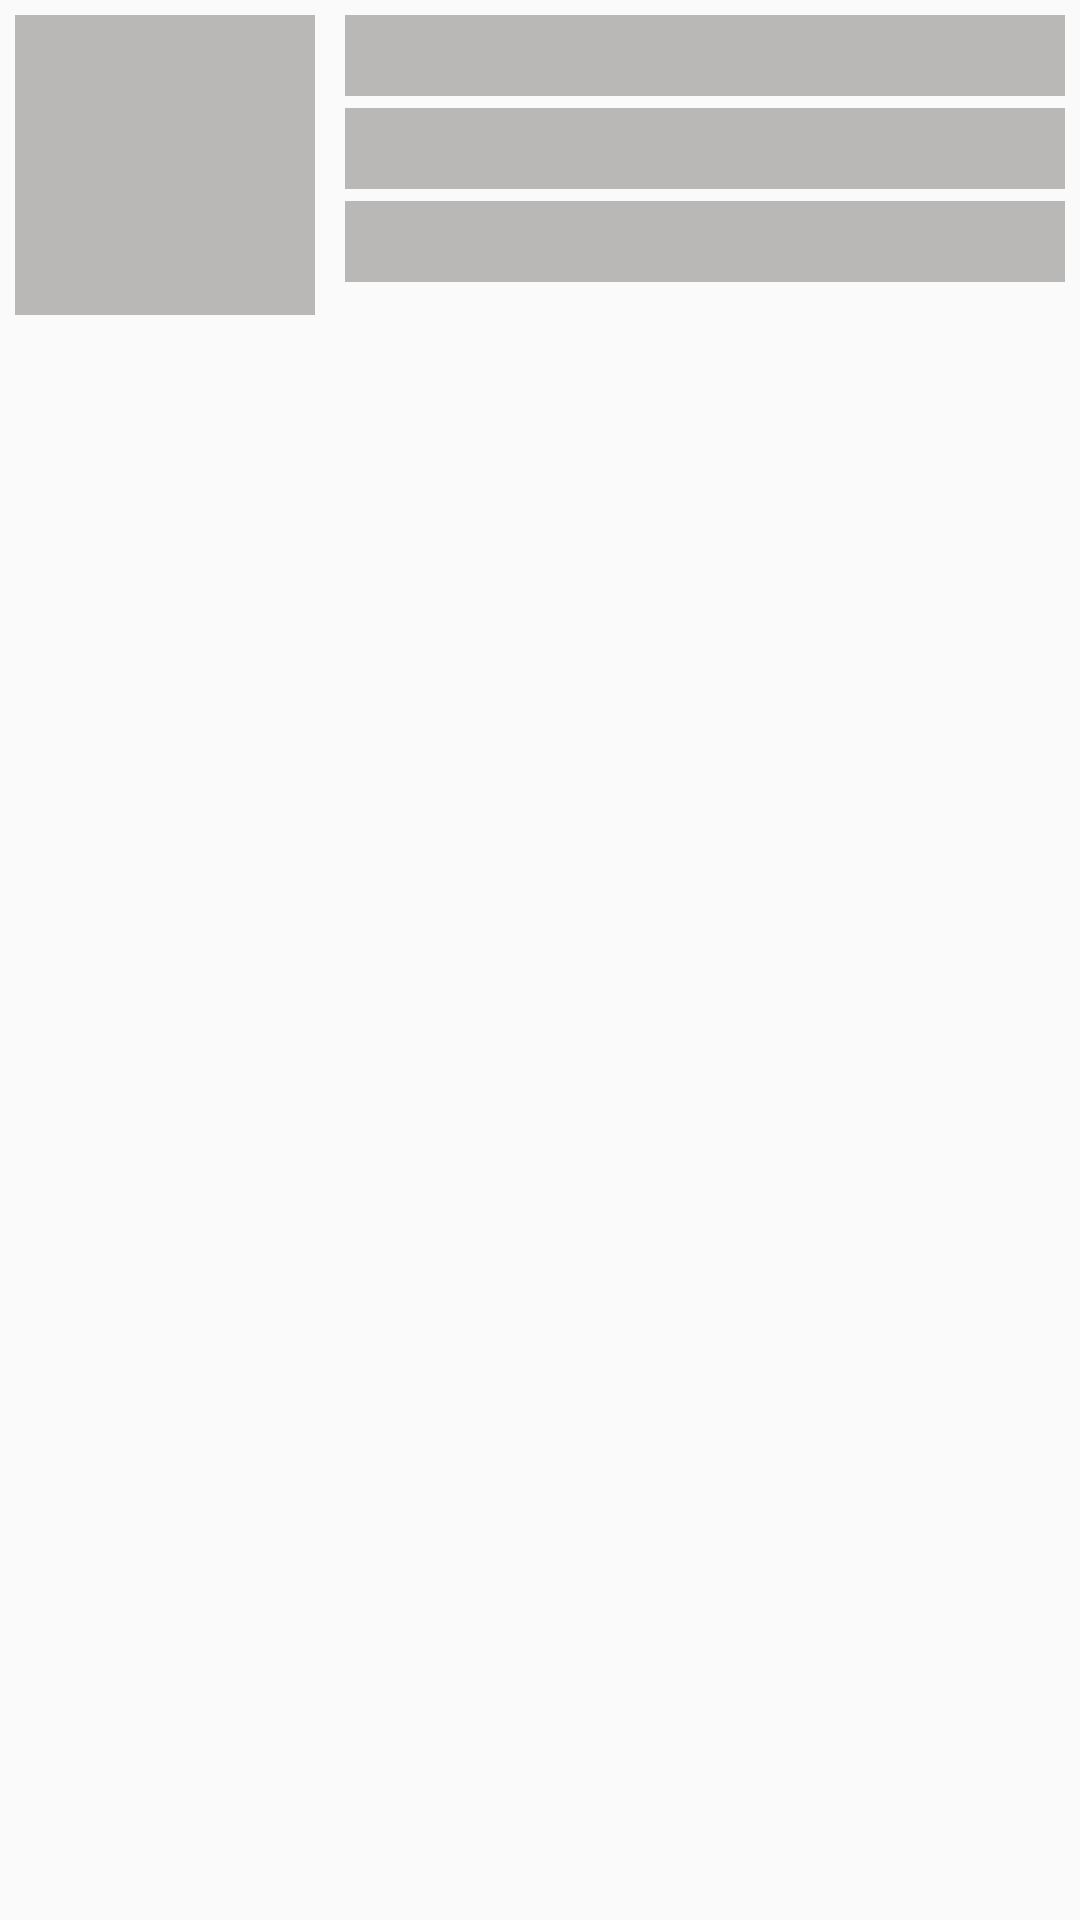

Android layout source for this screen:
<!-- AndroidManifest.xml: application theme Theme.Lodingber -->
<!-- res/layout/lodinglayout.xml -->
<?xml version="1.0" encoding="utf-8"?>
<LinearLayout xmlns:android="http://schemas.android.com/apk/res/android"
    android:layout_width="match_parent"
    android:layout_height="match_parent"
    android:orientation="vertical"
    >

    <LinearLayout
        android:layout_width="match_parent"
        android:layout_height="wrap_content"
        android:orientation="horizontal"
        android:layout_margin="5dp"
        >

        <ImageView
            android:id="@+id/imageview"
            android:layout_width="100dp"
            android:layout_height="100dp"
            android:background="#BAB7B7"
            />

        <LinearLayout
            android:layout_width="match_parent"
            android:layout_height="wrap_content"
            android:orientation="vertical"
            >

            <TextView
                android:layout_width="match_parent"
                android:layout_height="wrap_content"
                android:background="#BAB7B7"
                android:textSize="20sp"
                android:textColor="@color/colorPrimaryText"
                android:textStyle="bold"
                android:layout_marginLeft="10dp"
                />
            <TextView
                android:layout_width="match_parent"
                android:layout_height="wrap_content"
                android:background="#BAB7B7"
                android:textSize="20sp"
                android:textColor="@color/colorPrimaryText"
                android:textStyle="bold"
                android:layout_marginLeft="10dp"
                android:layout_marginTop="4dp"
                />
            <TextView
                android:layout_width="match_parent"
                android:layout_height="wrap_content"
                android:background="#BAB7B7"
                android:textSize="20sp"
                android:textColor="@color/colorPrimaryText"
                android:textStyle="bold"
                android:layout_marginLeft="10dp"
                android:layout_marginTop="4dp"
                />

        </LinearLayout>


    </LinearLayout>

</LinearLayout>
<!-- resources referenced by this layout -->
<resources>
  <color name="colorPrimaryText">#212121</color>
  <style name="Theme.Lodingber" parent="Base.Theme.Lodingber" />
  <style name="Base.Theme.Lodingber" parent="Theme.AppCompat.DayNight.NoActionBar">
          
          
  
          <item name="colorPrimary">#0F9D58</item>
          <item name="colorPrimaryDark">#00BCD4</item>
          <item name="colorAccent">@color/colorAccent</item>
  
  
  
  
      </style>
  <color name="colorAccent">#D81B60</color>
</resources>
